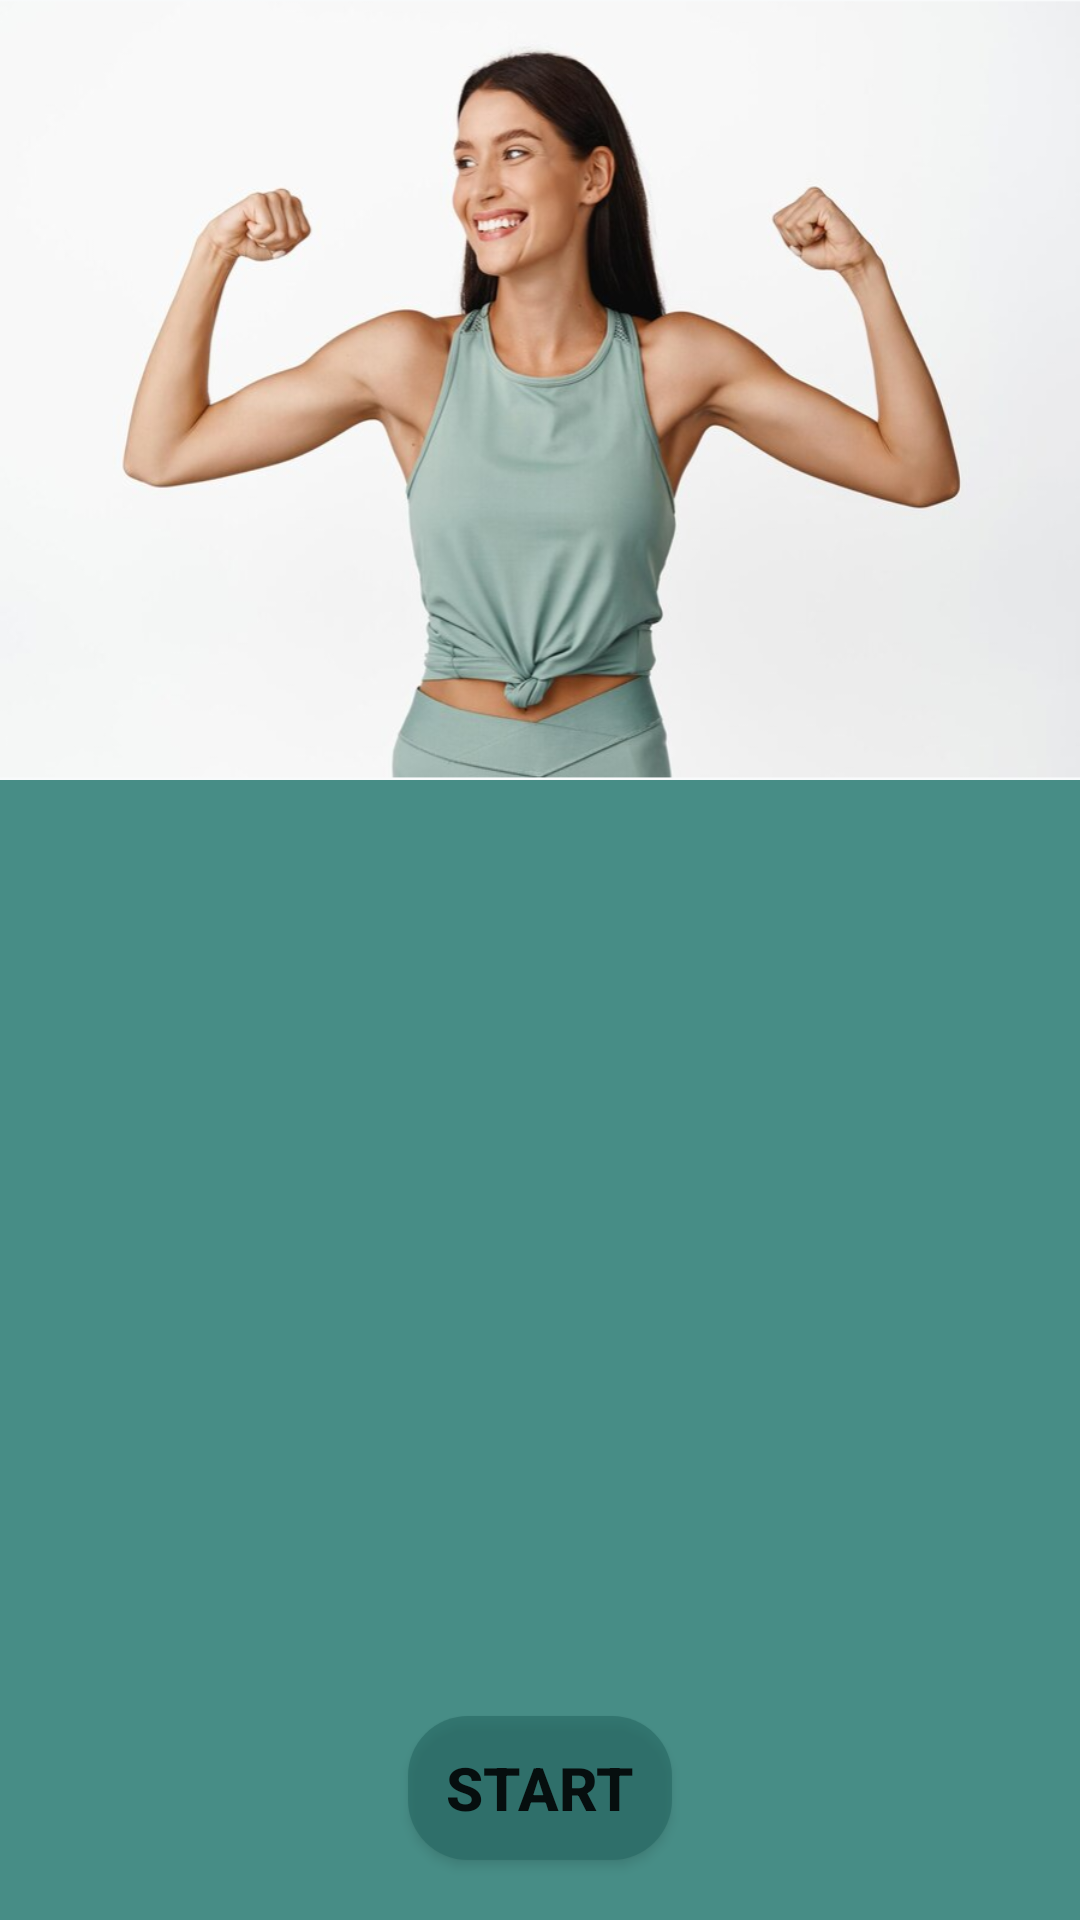

Here is an Android app screen rendered from its layout file. Give the layout XML and the strings, colors and styles it references.
<!-- AndroidManifest.xml: application theme Theme.ThirdFemaleFitness -->
<!-- res/layout/activity_exercises_list.xml -->
<?xml version="1.0" encoding="utf-8"?>
<RelativeLayout xmlns:android="http://schemas.android.com/apk/res/android"
    xmlns:app="http://schemas.android.com/apk/res-auto"
    xmlns:tools="http://schemas.android.com/tools"
    android:layout_width="match_parent"
    android:layout_height="match_parent"
    tools:context=".ExercisesList"
    android:background="@color/colorLightGreen1">

    <ImageView
        android:layout_width="match_parent"
        android:layout_height="260dp"
        android:scaleType="centerCrop"
        android:id="@+id/imageExercises"
        android:background="@drawable/toned_arms1">
    </ImageView>


    <ListView
        android:id="@+id/lvExercises"
        android:layout_width="match_parent"
        android:layout_height="wrap_content"
        android:layout_below="@+id/imageExercises"/>


    <Button
        android:id="@+id/startExercises"
        android:layout_width="wrap_content"
        android:layout_height="wrap_content"
        android:layout_alignParentBottom="true"
        android:layout_marginVertical="20dp"
        android:layout_centerHorizontal="true"
        android:layout_marginLeft="100dp"
        android:layout_marginRight="100dp"
        android:background="@drawable/round_corners_bt"
        android:padding="7dp"
        android:text=" Start "
        android:textSize="20dp"
        android:textStyle="bold" />
</RelativeLayout>
<!-- resources referenced by this layout -->
<resources>
  <color name="colorLightGreen1">#478D86</color>
  <!-- drawable round_corners_bt (drawable-v24) -->
  <?xml version="1.0" encoding="utf-8"?>
  <shape
      android:shape="rectangle"
      xmlns:android="http://schemas.android.com/apk/res/android">
      <solid android:color="#97266862"/>
      <corners android:radius="20dp"/>
  </shape>
  <!-- drawable toned_arms1: png bitmap (drawable, 295295 bytes) -->
  <style name="Theme.ThirdFemaleFitness" parent="Theme.MaterialComponents.DayNight.NoActionBar">
          
          <item name="colorPrimary">@color/teal_700</item>
          <item name="colorPrimaryVariant">@color/teal_700</item>
          <item name="colorOnPrimary">@color/white</item>
          
          <item name="colorSecondary">@color/colorLightGreen1</item>
          <item name="colorSecondaryVariant">@color/teal_700</item>
          <item name="colorOnSecondary">@color/black</item>
          
          <item name="android:statusBarColor" tools:targetApi="l">?attr/colorPrimaryVariant</item>
          
      </style>
  <color name="teal_700">#FF018786</color>
  <color name="white">#FFFFFFFF</color>
  <color name="black">#FF000000</color>
</resources>
